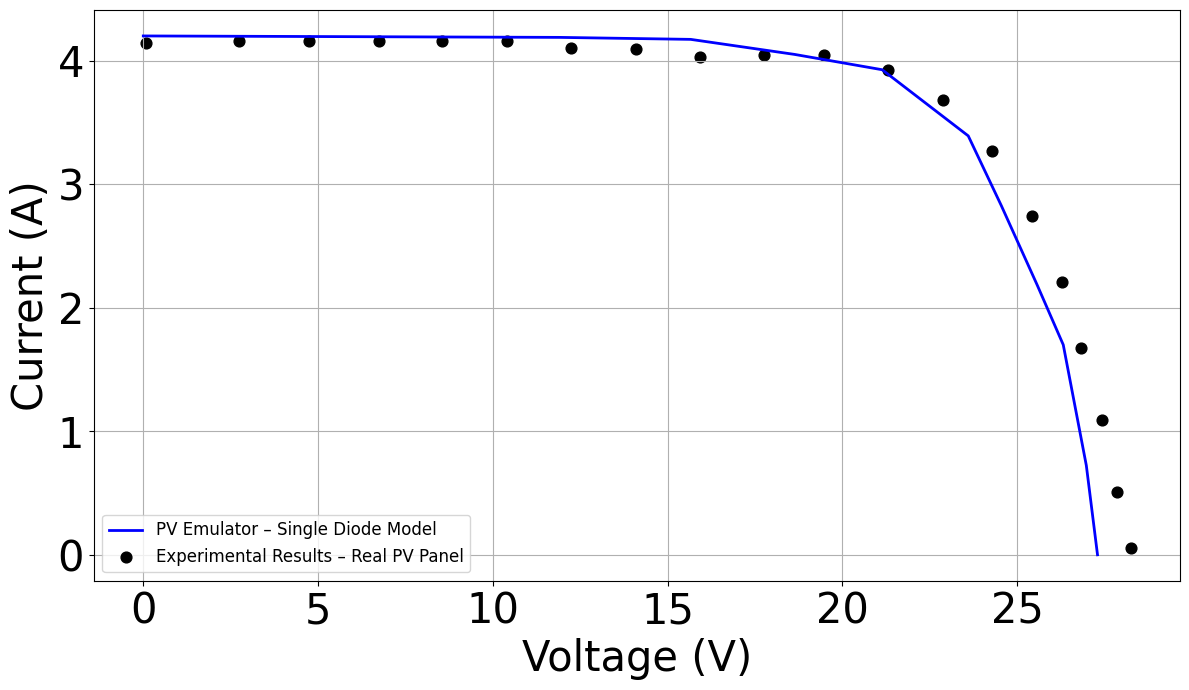

Source code (Python):
import numpy as np
import matplotlib.pyplot as plt
from matplotlib import rcParams

rcParams['font.family'] = 'serif'
rcParams['font.serif'] = ['Times New Roman']

plt.close('all')

## 1) Display of the three curves + experimental points
# figure('Color','w','Position',[100 100 900 500]);
fig, ax = plt.subplots(figsize=(12, 7), facecolor='w')
ax.grid(True)

# Single diode emulator - CanadianSolar CS6P-250P (S = 765 W/m^2 and T = 44.5°C)
# V_emulator = np.array([0, 22.80755, 24.17536, 25.77529, 27.24029, 28.71549, 29.93957, 30.82569, 32.12266, 33.61550, 33.92])
# I_emulator = np.array([6.79525, 6.728934, 6.696453, 6.513734, 6.299920, 5.674942, 5.156351, 4.187371, 2.577053, 0.723580, 0])

# Single diode emulator - CanadianSolar CS6P-250P (S = 556 W/m^2 and T = 33°C)
# V_emulator = np.array([0, 15.99633, 21.38497, 24.11979, 25.47998, 27.13490, 28.61119, 30.10375, 31.92938, 33.62070, 34.34491, 34.9])
# I_emulator = np.array([4.93461, 4.926764, 4.906911, 4.890384, 4.836957, 4.766093, 4.515424, 4.260068, 3.011903, 1.829092, 0.796171, 0])

# Single diode emulator - Vertex N TSM-NEG21C.20 695W (S = 200 W/m^2 and T = 25°C)
# V_emulator = np.array([0, 17.31385, 29.14563, 33.30596, 36.31013, 38.27775, 40.10532, 41.2025, 42.82103, 44.22889, 44.3])
# I_emulator = np.array([3.66, 3.650519, 3.634901, 3.602349, 3.529229, 3.277086, 3.042891, 2.424462, 1.360115, 0.434306, 0])

# Single diode emulator - Kyocera KC200GT (S = 511 W.m^-2 and T = 54.3 ºC)
V_emulator = np.array([0, 11.90924, 15.66191, 18.63553, 21.14057, 22.63848, 23.60215, 24.54963, 25.56798, 26.31991, 26.9799, 27.3])
I_emulator = np.array([4.2, 4.188322, 4.172224, 4.050412, 3.926395, 3.60058, 3.390971, 2.825413, 2.187756, 1.699926, 0.723199, 0])

h1, = ax.plot(V_emulator, I_emulator, '-b', linewidth=2, label='PV Emulator – Single Diode Model')

# Real panel data - CanadianSolar CS6P-250P (S = 765 W/m^2 and T = 44.5°C)
# V_pannel = np.array([0.047996, 2.54731, 4.68648, 7.60599, 10.1819, 12.6103, 14.7934, 17.2054, 19.4154, 21.8166, 24.0321, 26.2373, 28.2632, 29.7499, 31.0464, 31.9280, 32.6892, 33.2536, 33.5944, 34.3844])
# I_pannel = np.array([7.0078, 7.0079, 7.0013, 7.0037, 6.9301, 6.9347, 6.8410, 6.8456, 6.8524, 6.8369, 6.8482, 6.6807, 6.2719, 5.5323, 4.5670, 3.6531, 2.8353, 2.1046, 1.3538, 0.0868])

# Real panel data - CanadianSolar CS6P-250P (S = 556 W/m^2 and T = 33°C)
# V_pannel = np.array([0.1187, 2.5030, 5.1754, 7.5903, 9.8152, 12.1872, 14.5899, 16.8210, 19.0287, 21.2721, 23.4724, 25.6729, 28.0639, 29.9171, 31.6011, 32.7220, 33.6163, 34.3273, 34.7413, 34.9045])
# I_pannel = np.array([5.1104, 5.1007, 5.1110, 5.1189, 5.1217, 5.1220, 5.1198, 5.1200, 4.9572, 4.9449, 4.9627, 4.9505, 4.8730, 4.5469, 3.8794, 3.0764, 2.2507, 1.3471, 0.8452, 0.2905])

# Real panel data - Vertex N TSM-NEG21C.20 695W (S = 200 W/m^2 and T = 25°C)
# V_pannel = np.array([0.1678, 11.8815, 21.8413, 30.5910, 32.8237, 34.4093, 35.8007, 37.2501, 38.8028, 40.5299, 41.9849, 43.2068, 44.4279])
# I_pannel = np.array([3.7614, 3.7416, 3.7507, 3.7431, 3.7516, 3.7559, 3.7186, 3.5650, 3.2617, 2.7423, 2.0733, 1.2878, 0.0743])

# Single diode emulator - Kyocera KC200GT (S = 511 W.m^-2 and T = 54.3 ºC)
V_pannel = np.array([0.0663, 2.7458, 4.7501, 6.7383, 8.5551, 10.3986, 12.2473, 14.0855, 15.9289, 17.7671, 19.4713, 21.3199, 22.8683, 24.2877, 25.4336, 26.2901, 26.8304, 27.4188, 27.8465, 28.2476])
I_pannel = np.array([4.1435, 4.1571, 4.1616, 4.1618, 4.1552, 4.1620, 4.0997, 4.0909, 4.0331, 4.0466, 4.0445, 3.9221, 3.6816, 3.2696, 2.7439, 2.2115, 1.6769, 1.0888, 0.5074, 0.0574])

h2 = ax.scatter(V_pannel, I_pannel, c='k', marker='o', s=60, edgecolors='k', label='Experimental Results – Real PV Panel')

ax.set_xlabel('Voltage (V)', fontsize=30)
ax.set_ylabel('Current (A)', fontsize=30)

ax.legend(loc='best', fontsize=12, frameon=True)

ax.tick_params(axis='both', which='major', labelsize=30)

for item in ([ax.xaxis.label, ax.yaxis.label] + ax.get_xticklabels() + ax.get_yticklabels()):
    item.set_fontname('Times New Roman')

plt.tight_layout()
plt.show()